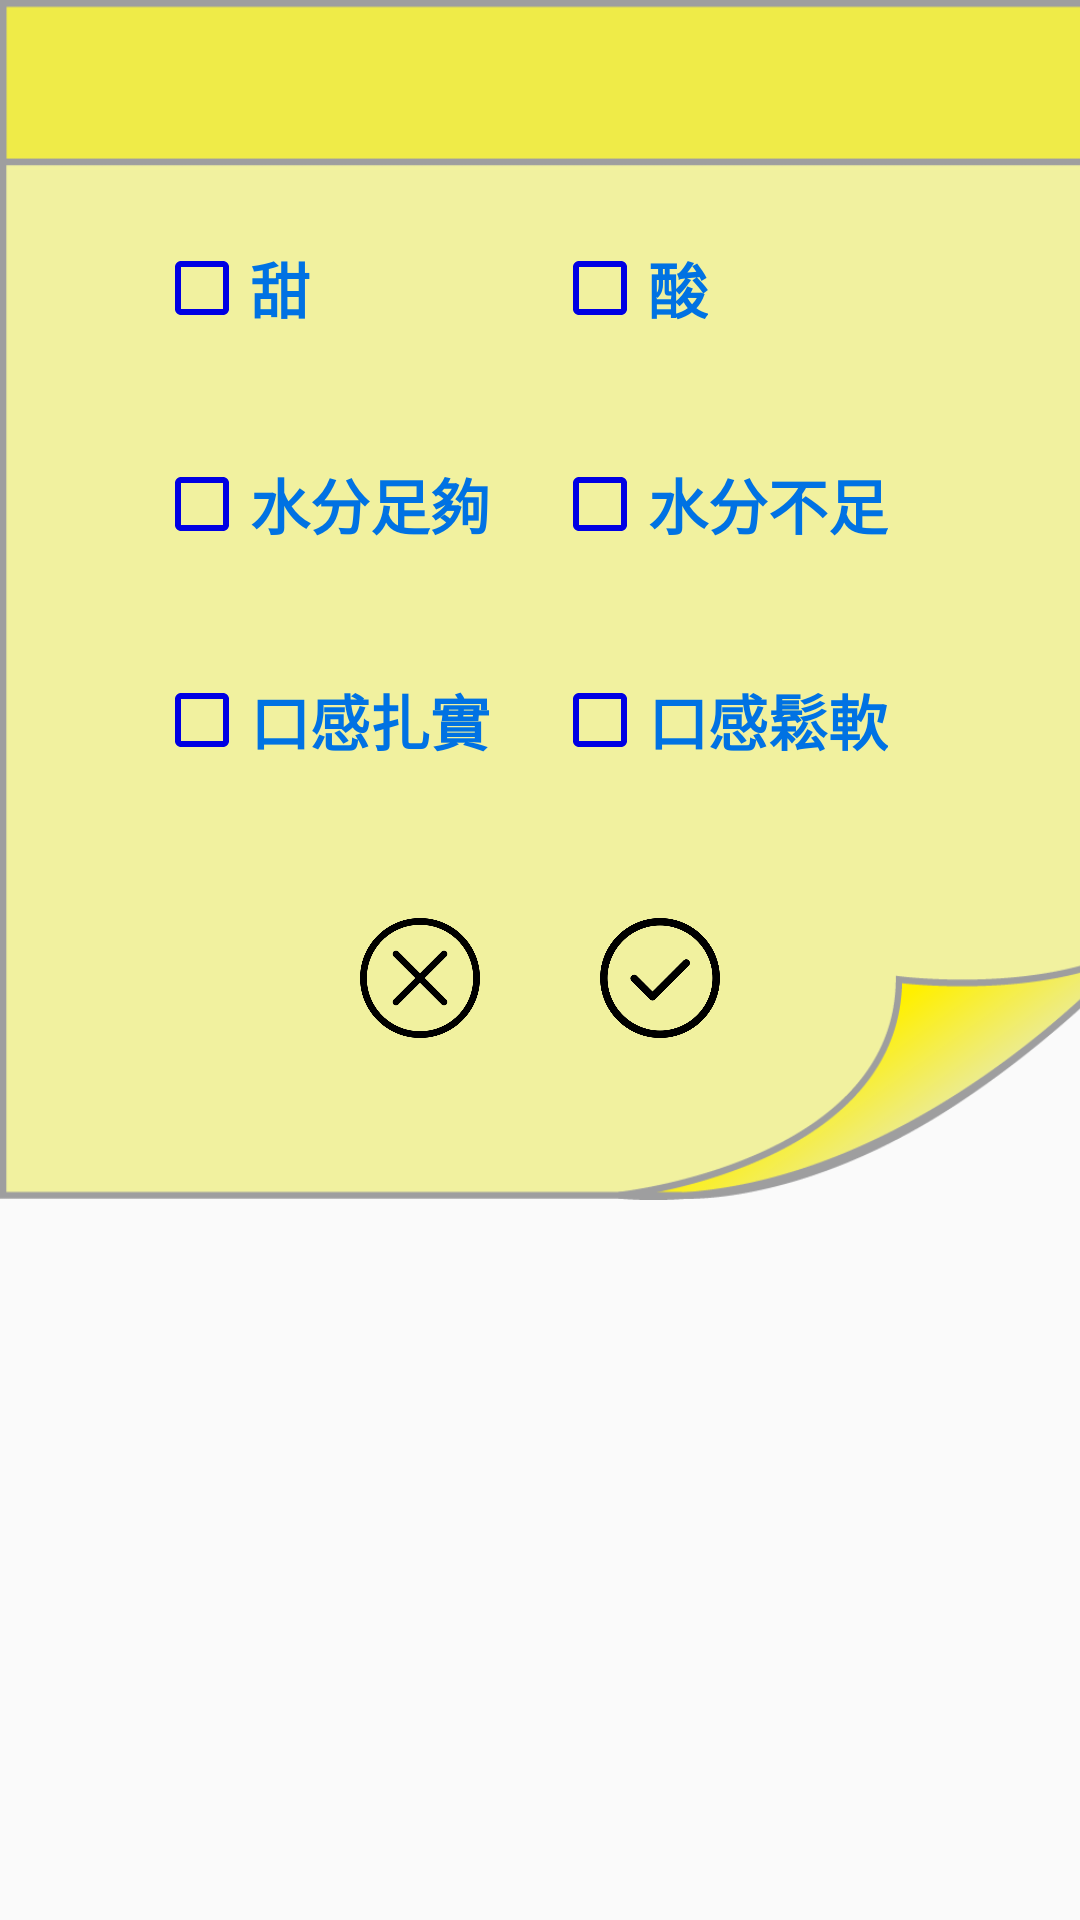

Write the Android layout XML for this screen, with the resource values it uses.
<!-- AndroidManifest.xml: application theme Theme.AppCompat.Light.NoActionBar -->
<!-- res/layout/check_view2.xml -->
<?xml version="1.0" encoding="utf-8"?>
<android.support.constraint.ConstraintLayout xmlns:android="http://schemas.android.com/apk/res/android"
    xmlns:app="http://schemas.android.com/apk/res-auto"
    xmlns:tools="http://schemas.android.com/tools"
    android:layout_width="match_parent"
    android:layout_height="match_parent"
    android:background="#00000000"
    tools:layout_editor_absoluteY="25dp">


    <ImageView
        android:id="@+id/imageView"
        android:layout_width="384dp"
        android:layout_height="400dp"
        android:background="@mipmap/checkview"
        android:orientation="vertical"></ImageView>



        
    <CheckBox
        android:id="@+id/sweet"
        android:layout_width="wrap_content"
        android:layout_height="wrap_content"
        android:layout_marginTop="80dp"
        android:text="甜"
        android:textStyle="bold"
        android:theme="@style/MyCheckBox"
        android:textColor="#0072e3"
        app:layout_constraintEnd_toStartOf="@+id/acid"
        app:layout_constraintHorizontal_bias="0.39"
        app:layout_constraintStart_toStartOf="parent"
        app:layout_constraintTop_toTopOf="@+id/imageView"
        android:checked="false"/>

    <CheckBox
        android:id="@+id/acid"
        android:layout_width="wrap_content"
        android:layout_height="wrap_content"
        android:layout_marginEnd="124dp"
        android:layout_marginTop="80dp"
        android:text="酸"
        android:textStyle="bold"
        android:theme="@style/MyCheckBox"
        android:textColor="#0072e3"
        app:layout_constraintEnd_toEndOf="parent"
        app:layout_constraintTop_toTopOf="parent"
        android:checked="false"/>


    <CheckBox
        android:id="@+id/enough"
        android:layout_width="wrap_content"
        android:layout_height="wrap_content"
        android:layout_marginEnd="16dp"
        android:layout_marginTop="40dp"
        android:text="水分足夠"
        android:textStyle="bold"
        android:theme="@style/MyCheckBox"
        android:textColor="#0072e3"
        app:layout_constraintEnd_toStartOf="@+id/notenough"
        app:layout_constraintHorizontal_bias="0"
        app:layout_constraintStart_toStartOf="@+id/sweet"
        app:layout_constraintTop_toBottomOf="@+id/sweet"
        android:checked="false"/>

    <CheckBox
        android:id="@+id/notenough"
        android:layout_width="wrap_content"
        android:layout_height="wrap_content"
        android:layout_marginEnd="8dp"
        android:layout_marginTop="40dp"
        android:text="水分不足"
        android:textStyle="bold"
        android:theme="@style/MyCheckBox"
        android:textColor="#0072e3"
        app:layout_constraintEnd_toEndOf="parent"
        app:layout_constraintHorizontal_bias="0.0"
        app:layout_constraintStart_toStartOf="@+id/acid"
        app:layout_constraintTop_toBottomOf="@+id/acid"
        android:checked="false"/>

    <CheckBox
        android:id="@+id/solid"
        android:layout_width="wrap_content"
        android:layout_height="wrap_content"
        android:layout_marginEnd="16dp"
        android:layout_marginTop="40dp"
        android:text="口感扎實"
        android:textStyle="bold"
        android:theme="@style/MyCheckBox"
        android:textColor="#0072e3"
        app:layout_constraintEnd_toStartOf="@+id/soft"
        app:layout_constraintHorizontal_bias="0.0"
        app:layout_constraintStart_toStartOf="@+id/enough"
        app:layout_constraintTop_toBottomOf="@+id/enough"
        android:checked="false"/>

    <CheckBox
        android:id="@id/soft"
        android:layout_width="wrap_content"
        android:layout_height="wrap_content"
        android:layout_marginEnd="8dp"
        android:layout_marginTop="40dp"
        android:text="口感鬆軟"
        android:textStyle="bold"
        android:theme="@style/MyCheckBox"
        android:textColor="#0072e3"
        app:layout_constraintEnd_toEndOf="parent"
        app:layout_constraintHorizontal_bias="0.0"
        app:layout_constraintStart_toStartOf="@+id/notenough"
        app:layout_constraintTop_toBottomOf="@+id/notenough"
        android:checked="false"/>

    <LinearLayout
        android:id="@+id/linearLayout"
        android:layout_width="160dp"
        android:layout_height="wrap_content"
        android:layout_marginEnd="8dp"
        android:layout_marginStart="8dp"
        android:layout_marginTop="30dp"
        android:gravity="center"
        android:orientation="horizontal"
        app:layout_constraintEnd_toEndOf="parent"
        app:layout_constraintStart_toStartOf="parent"
        app:layout_constraintTop_toBottomOf="@+id/solid">

        <ImageButton
            android:id="@+id/checkback"
            android:layout_width="40dp"
            android:layout_height="40dp"
            android:layout_margin="20dp"
            android:background="#00000000"
            android:scaleType="fitXY"
            android:src="@mipmap/btn_cancel"></ImageButton>

        <ImageButton
            android:id="@+id/checkgo"
            android:layout_width="40dp"
            android:layout_height="40dp"
            android:layout_margin="20dp"
            android:background="#00000000"
            android:scaleType="fitXY"
            android:src="@mipmap/btn_confirm"></ImageButton>


    </LinearLayout>


</android.support.constraint.ConstraintLayout>
<!-- resources referenced by this layout -->
<resources>
  <!-- mipmap btn_cancel: png bitmap (mipmap-xxhdpi, 12919 bytes) -->
  <!-- mipmap btn_confirm: png bitmap (mipmap-xxhdpi, 12726 bytes) -->
  <!-- mipmap checkview: png bitmap (mipmap-xxhdpi, 20677 bytes) -->
  <style name="MyCheckBox" parent="Base.Widget.AppCompat.CompoundButton.CheckBox">
          <item name="android:colorControlActivated">#CD2626</item>
          <item name="android:colorControlNormal">#0000e3</item>
          <item name="android:colorControlHighlight">#4f4f4f</item>
          <item name="android:textSize">20dp</item>
      </style>
</resources>
